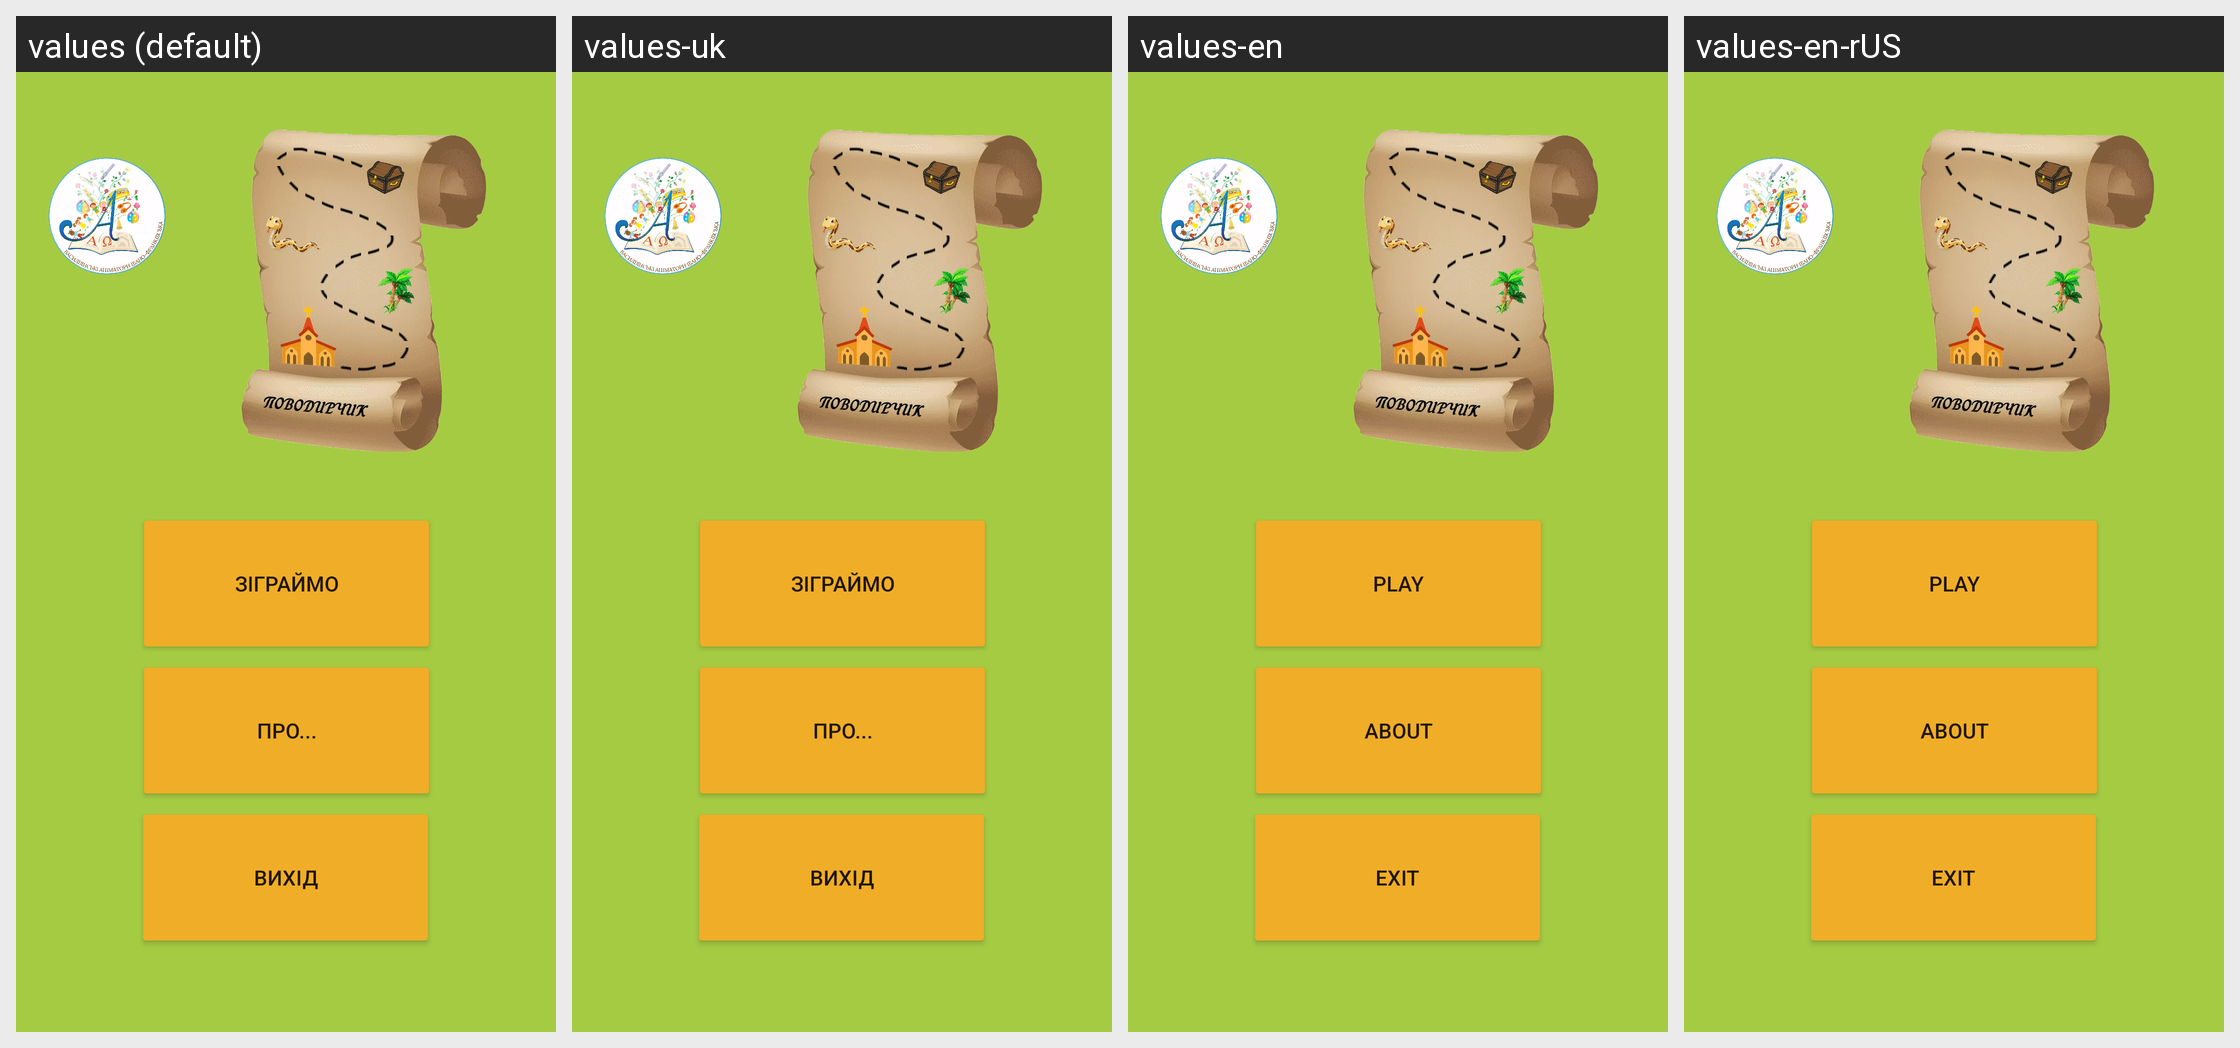

Strings drawn on this Android screen and how each of the app's shown locales translates them:
Android screen res/layout/activity_main_menu.xml rendered under 4 locales, left to right: values (default), values-uk, values-en, values-en-rUS. Device: Nexus 5 (rendered at 1080×1920; each locale shown at half size, 540×960, under a caption strip naming it); theme Theme.Povodyrchyk.
Strings drawn on this screen, with the default value and each locale's value (text and hints the layout hard-codes, and strings that could not be matched under every locale, appear in the picture but are not listed):

button_play
  values: Зіграймо
  values-uk: Зіграймо
  values-en: Play
  values-en-rUS: Play  [from values-en]

button_about
  values: Про...
  values-uk: Про...
  values-en: About
  values-en-rUS: About  [from values-en]

button_exit
  values: Вихід
  values-uk: Вихід
  values-en: Exit
  values-en-rUS: Exit  [from values-en]
